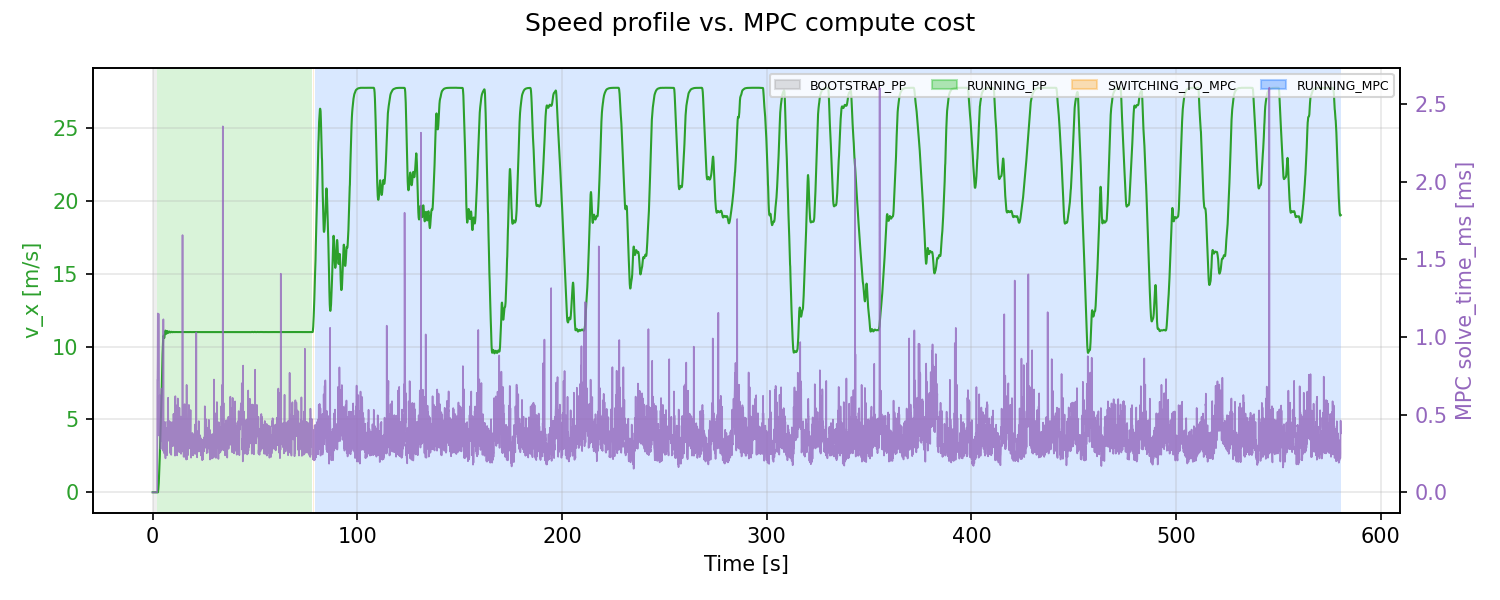

The data file committed next to this chart (first rows):
t_run_s, state, v_x_mps, mpc_solve_time_ms
0.0, BOOTSTRAP_PP, 0.0, 0.0
0.03287, BOOTSTRAP_PP, 0.0, 0.0
0.1127, BOOTSTRAP_PP, 0.0, 0.0
0.1925, BOOTSTRAP_PP, 0.0, 0.0
0.2727, BOOTSTRAP_PP, 0.0, 0.0
0.3527, BOOTSTRAP_PP, 0.0, 0.0
0.4325, BOOTSTRAP_PP, 0.0, 0.0
0.5127, BOOTSTRAP_PP, 0.0, 0.0
0.5927, BOOTSTRAP_PP, 0.0, 0.0
0.6727, BOOTSTRAP_PP, 0.0, 0.0
0.7527, BOOTSTRAP_PP, 0.0, 0.0
0.8325, BOOTSTRAP_PP, 0.0, 0.0
0.9125, BOOTSTRAP_PP, 0.0, 0.0
0.9927, BOOTSTRAP_PP, 0.0, 0.0
1.073, BOOTSTRAP_PP, 0.0, 0.0
1.153, BOOTSTRAP_PP, 0.0, 0.0
1.233, BOOTSTRAP_PP, 0.0, 0.0
1.313, BOOTSTRAP_PP, 0.0, 0.0
1.393, BOOTSTRAP_PP, 0.0, 0.0
1.473, BOOTSTRAP_PP, 0.0, 0.0
1.553, BOOTSTRAP_PP, 0.0, 0.0
1.633, BOOTSTRAP_PP, 0.0, 0.0
1.715, BOOTSTRAP_PP, 0.0, 0.0
1.793, BOOTSTRAP_PP, 0.0, 0.0
1.873, BOOTSTRAP_PP, 0.0, 0.0
1.953, BOOTSTRAP_PP, 0.0, 0.0
2.033, BOOTSTRAP_PP, 0.0, 0.0
2.113, BOOTSTRAP_PP, 0.0, 0.0
2.193, RUNNING_PP, 0.0, 0.0
2.273, RUNNING_PP, -0.0003077, 0.7217
2.353, RUNNING_PP, -0.0005375, 0.7217
2.433, RUNNING_PP, -0.0001671, 0.8696
2.513, RUNNING_PP, -0.0002928, 1.152
2.593, RUNNING_PP, -0.004125, 1.147
2.673, RUNNING_PP, 0.07324, 1.147
2.753, RUNNING_PP, 0.1907, 1.147
2.833, RUNNING_PP, 0.3412, 1.147
2.913, RUNNING_PP, 0.5137, 1.147
2.993, RUNNING_PP, 0.6487, 1.147
3.073, RUNNING_PP, 0.9187, 1.147
3.153, RUNNING_PP, 1.173, 0.3652
3.233, RUNNING_PP, 1.452, 0.4653
3.313, RUNNING_PP, 1.75, 0.5833
3.393, RUNNING_PP, 2.065, 0.4587
3.473, RUNNING_PP, 2.404, 0.6256
3.553, RUNNING_PP, 2.756, 0.5722
3.633, RUNNING_PP, 3.123, 0.4022
3.713, RUNNING_PP, 3.503, 0.4265
3.793, RUNNING_PP, 3.816, 0.3441
3.873, RUNNING_PP, 4.136, 0.2783
3.953, RUNNING_PP, 4.627, 0.5789
4.033, RUNNING_PP, 5.109, 0.3938
4.113, RUNNING_PP, 5.478, 0.5087
4.193, RUNNING_PP, 5.904, 0.4684
4.273, RUNNING_PP, 6.344, 0.5396
4.353, RUNNING_PP, 6.522, 0.6685
4.433, RUNNING_PP, 7.062, 0.4577
4.513, RUNNING_PP, 7.609, 0.4577
4.593, RUNNING_PP, 8.162, 0.4816
4.673, RUNNING_PP, 8.534, 0.328
... 7,197 more rows
